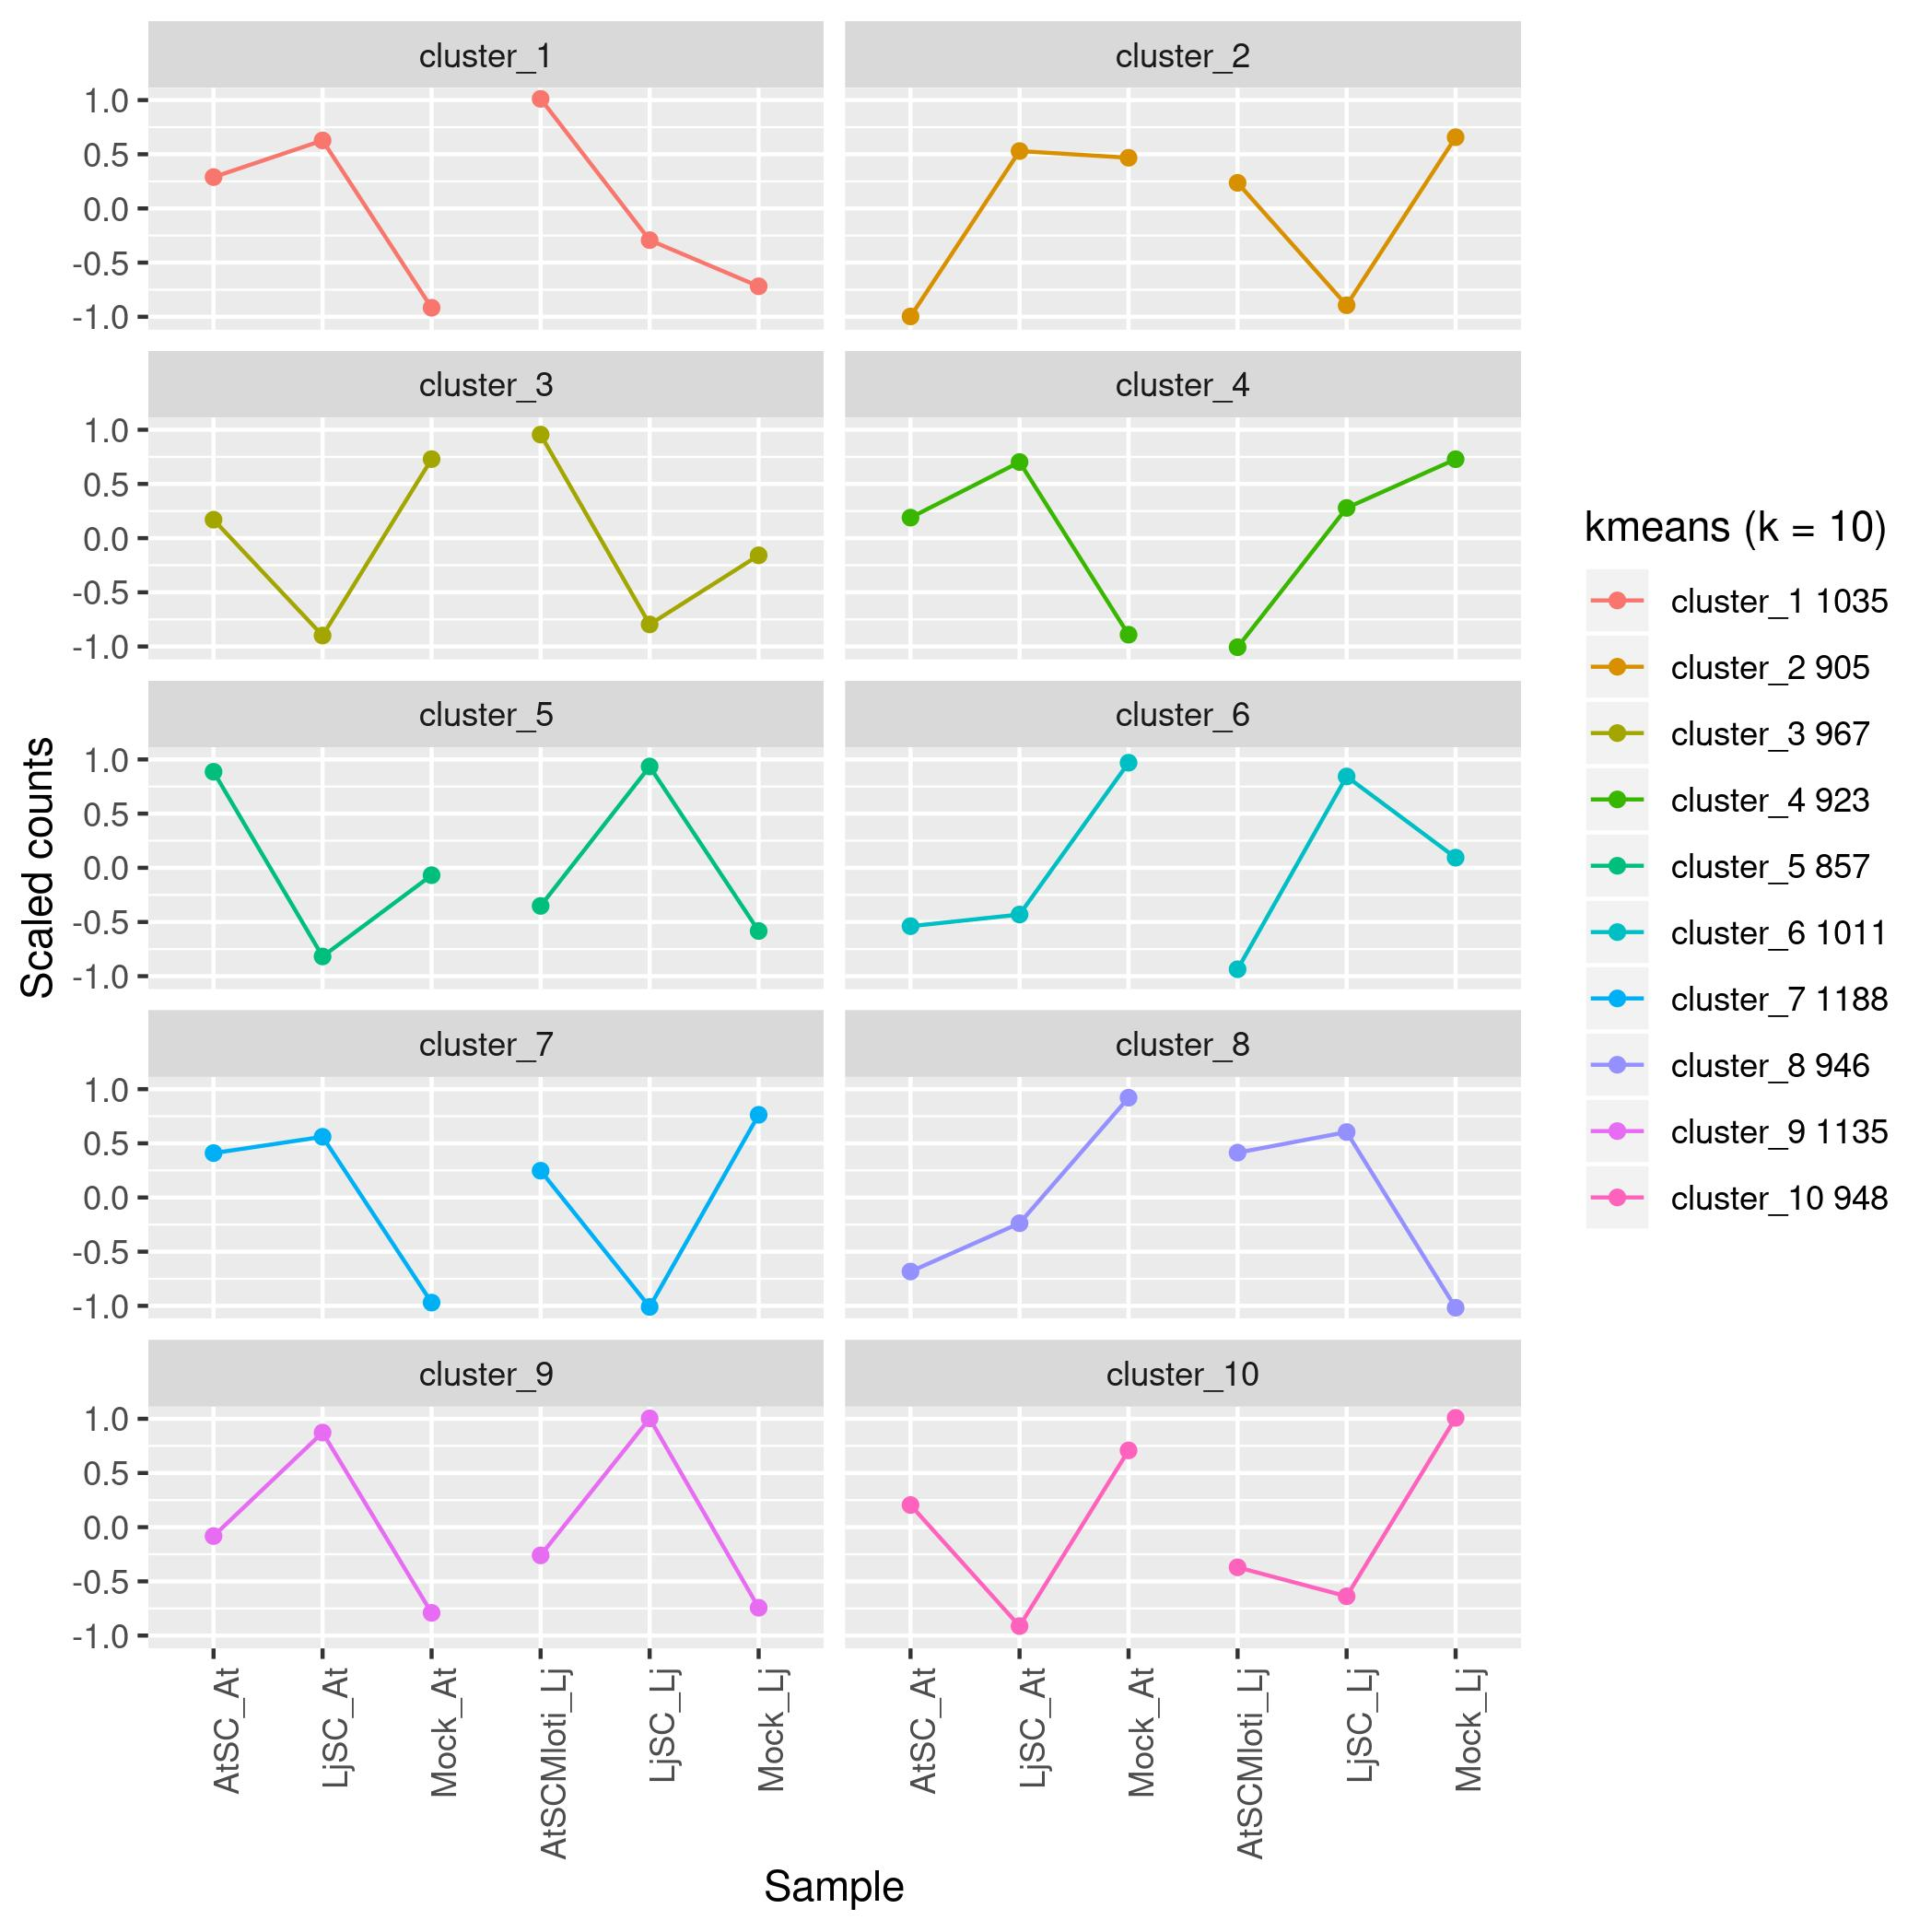

The table this chart was drawn from, first rows:
ID, AtSC_At, LjSC_At, Mock_At, AtSCMloti_Lj, LjSC_Lj, Mock_Lj, cl
RBH5279, -0.1567, 1.069, -0.9124, -0.9771, -0.04436, 1.021, 4
RBH2841, 0.8632, 0.2326, -1.096, -0.4936, -0.6573, 1.151, 7
RBH9606, 0.7313, 0.4083, -1.14, -0.9232, -0.1391, 1.062, 4
RBH6741, -1.15, 0.663, 0.4872, -0.5704, -0.5842, 1.155, 2
RBH3679, -0.1295, -0.9289, 1.058, 0.7656, -1.131, 0.3659, 3
RBH689, -0.662, -0.4883, 1.15, -1.033, 0.9634, 0.06957, 6
RBH1762, 0.7545, -1.134, 0.3798, 0.5265, -1.153, 0.6267, 3
RBH5971, -0.08516, -0.9547, 1.04, 0.9548, -1.04, 0.08493, 3
RBH405, -1.026, 0.9719, 0.05405, 0.5535, 0.6009, -1.154, 8
RBH8966, 1.03, -0.9668, -0.06335, -0.7583, -0.375, 1.133, 10
RBH6144, -0.4023, 1.139, -0.7362, 0.4349, -1.144, 0.7089, 7
RBH6143, -0.5489, -0.6053, 1.154, 0.287, 0.8251, -1.112, 8
RBH8085, -0.954, -0.08634, 1.04, -1.077, 0.8991, 0.1779, 6
RBH12332, -0.5367, 1.154, -0.6171, -1.073, 0.167, 0.906, 4
RBH10484, 0.114, 0.9381, -1.052, 1.097, -0.2376, -0.8598, 1
RBH11352, -0.6908, -0.4559, 1.147, -1.153, 0.6276, 0.5256, 6
RBH9878, -0.906, 1.073, -0.167, 0.3174, 0.8028, -1.12, 9
RBH9118, -1.113, 0.289, 0.8237, 1.155, -0.5921, -0.5624, 2
RBH7125, 0.9709, -1.027, 0.05594, 0.2203, 0.8715, -1.092, 5
RBH5053, 0.7385, -1.138, 0.3995, -0.66, -0.4906, 1.151, 10
RBH3901, -0.2462, 1.1, -0.8539, 0.5423, -1.154, 0.6117, 7
RBH3916, 0.1471, 0.9183, -1.065, -0.8405, -0.2654, 1.106, 4
RBH3071, -0.7872, -0.338, 1.125, -0.2007, 1.085, -0.8844, 8
RBH423, -0.803, 1.12, -0.3172, -0.4748, 1.149, -0.6741, 9
RBH9566, -0.444, -0.7011, 1.145, -0.5986, -0.5558, 1.154, 10
RBH9714, -0.05954, 1.028, -0.9689, -1.06, 0.9272, 0.1324, 4
RBH10566, -0.8059, -0.3133, 1.119, -0.9872, -0.02507, 1.012, 6
RBH7895, -1.03, 0.06343, 0.9668, -0.4798, -0.6697, 1.149, 2
RBH8987, -0.9261, -0.1342, 1.06, -0.04646, -0.976, 1.022, 2
RBH10696, -0.2913, 1.113, -0.822, -1.032, 0.9651, 0.06655, 4
RBH3805, 0.1186, 0.9354, -1.054, -1.118, 0.3077, 0.81, 4
RBH11919, 0.09421, 0.9496, -1.044, 1.131, -0.7669, -0.3641, 1
RBH6068, -1.139, 0.4061, 0.7331, 1.045, -0.09597, -0.9486, 8
RBH4810, -0.0712, -0.9625, 1.034, -0.5687, -0.586, 1.155, 10
RBH1387, -0.7407, -0.3968, 1.137, 0.4811, -1.15, 0.6685, 2
RBH9407, -0.4938, -0.6571, 1.151, 0.04427, -1.021, 0.9771, 10
RBH3372, 0.9448, -1.047, 0.1025, -0.8217, 1.113, -0.2917, 5
RBH7059, 0.4307, 0.7125, -1.143, -0.5515, 1.154, -0.6028, 9
RBH4899, 0.3198, 0.801, -1.121, -1.12, 0.315, 0.8046, 4
RBH7423, -0.5793, 1.155, -0.5754, 0.8427, -1.105, 0.2623, 7
RBH9711, -0.6782, -0.4702, 1.148, 0.5002, -1.151, 0.6512, 2
RBH8042, 0.1873, 0.8931, -1.08, -0.2353, 1.097, -0.8613, 9
RBH169, 0.9171, -1.066, 0.149, -0.5709, 1.155, -0.5838, 5
RBH406, 1.023, -0.9748, -0.04867, -0.6986, -0.4469, 1.146, 10
RBH3223, 0.1902, 0.8912, -1.081, 0.9793, 0.04013, -1.019, 1
RBH3222, 0.7387, -1.138, 0.3993, 0.5652, -1.155, 0.5894, 3
RBH136, -0.2396, -0.8585, 1.098, -1.089, 0.8762, 0.2133, 6
RBH2802, 0.02661, 0.9864, -1.013, -1.102, 0.2515, 0.8502, 4
RBH7152, -1.154, 0.5536, 0.6008, 0.7006, 0.4446, -1.145, 8
RBH5278, -0.107, 1.049, -0.9422, 0.04576, -1.022, 0.9763, 7
RBH9182, 1.152, -0.5141, -0.6383, 1.124, -0.7914, -0.3324, 1
RBH3387, 0.6067, 0.5475, -1.154, 0.5512, 0.6031, -1.154, 1
RBH5151, -1.133, 0.7591, 0.374, 0.579, 0.5757, -1.155, 8
RBH8968, -1.138, 0.3998, 0.7382, -0.3961, 1.137, -0.7413, 8
RBH8879, 0.06262, 0.9672, -1.03, 1.014, -0.9858, -0.02776, 1
RBH8394, 0.7377, 0.4004, -1.138, -0.1412, -0.9219, 1.063, 7
RBH1078, -0.4272, -0.7155, 1.143, -0.09881, 1.046, -0.9469, 8
RBH11573, 0.8714, 0.2204, -1.092, 0.6341, -1.153, 0.5186, 7
RBH10502, 0.3178, 0.8025, -1.12, 1.099, -0.8573, -0.2412, 1
RBH11799, 0.3936, 0.7433, -1.137, -0.645, -0.5069, 1.152, 4
... 9,855 more rows
